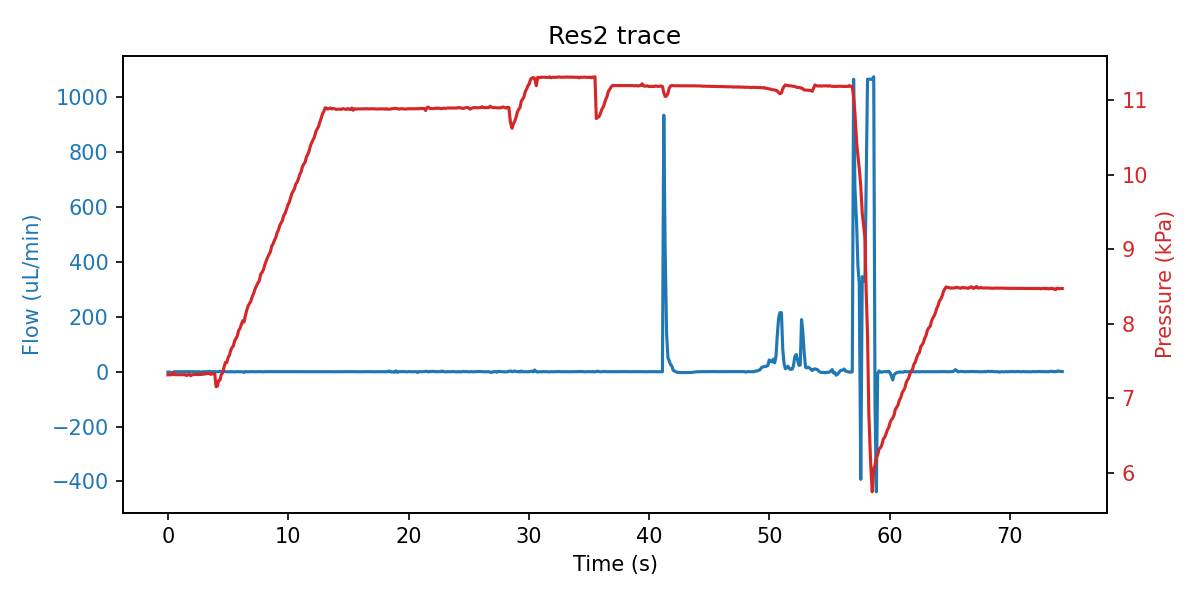

The file beside this chart, header and first rows:
sep=; 
Time of day; Time (s); SF06_5: (); 4VM02: V1 state; V2 state; V3 state; V4 state; SPS_1: Volume (ul); 4AM01:  1:P15585 (kPa); 1:Comp. Temp (C); 
16:23:30; 0; -1.500; 3; 1; 1; 15; 71.67; 7.313; 21.39; 
16:23:30; 0.109; -1.400; 3; 1; 5; 15; 71.67; 7.314; 21.39; 
16:23:30; 0.219; -2.000; 3; 1; 5; 15; 71.67; 7.313; 21.39; 
16:23:30; 0.328; -4.067; 3; 1; 5; 15; 71.67; 7.314; 21.39; 
16:23:30; 0.438; -3.567; 3; 1; 5; 15; 71.67; 7.349; 21.39; 
16:23:30; 0.547; -0.033; 3; 1; 2; 15; 71.67; 7.314; 21.39; 
16:23:30; 0.656; -0.100; 7; 1; 2; 15; 71.67; 7.314; 21.39; 
16:23:31; 0.781; 0.133; 7; 1; 2; 15; 71.67; 7.315; 21.39; 
16:23:31; 0.891; -0.167; 7; 1; 2; 15; 71.67; 7.315; 21.39; 
16:23:31; 1; -0.233; 7; 1; 2; 15; 71.68; 7.313; 21.39; 
16:23:31; 1.109; -0.167; 7; 1; 2; 15; 71.67; 7.313; 21.39; 
16:23:31; 1.219; -0.133; 7; 1; 2; 15; 71.67; 7.313; 21.39; 
16:23:31; 1.328; 0.233; 7; 1; 2; 15; 71.67; 7.315; 21.39; 
16:23:31; 1.438; -0.100; 1; 1; 2; 15; 71.67; 7.315; 21.39; 
16:23:31; 1.547; 0.033; 1; 1; 2; 15; 71.67; 7.302; 21.39; 
16:23:31; 1.656; 0.000; 1; 1; 2; 15; 71.67; 7.314; 21.39; 
16:23:32; 1.766; 0.300; 1; 1; 2; 15; 71.77; 7.318; 21.39; 
16:23:32; 1.891; -0.533; 1; 1; 2; 15; 71.73; 7.301; 21.39; 
16:23:32; 2.016; 0.200; 1; 1; 2; 15; 72.3; 7.314; 21.39; 
16:23:32; 2.125; 0.033; 1; 1; 2; 15; 72.92; 7.315; 21.39; 
16:23:32; 2.234; 0.067; 1; 1; 2; 15; 73.46; 7.318; 21.39; 
16:23:32; 2.344; -0.533; 1; 1; 2; 15; 74.52; 7.318; 21.39; 
16:23:32; 2.453; 0.033; 1; 1; 2; 15; 75.07; 7.315; 21.4; 
16:23:32; 2.563; 0.200; 1; 1; 2; 15; 76.64; 7.322; 21.4; 
16:23:32; 2.672; -0.633; 1; 1; 2; 15; 77.37; 7.315; 21.4; 
16:23:33; 2.781; -2.167; 1; 1; 2; 15; 78.1; 7.322; 21.4; 
16:23:33; 2.891; -0.233; 1; 1; 2; 15; 78.75; 7.319; 21.4; 
16:23:33; 3; 0.100; 1; 1; 2; 15; 79.95; 7.325; 21.4; 
16:23:33; 3.109; -0.200; 1; 1; 2; 15; 80.31; 7.324; 21.4; 
16:23:33; 3.219; -0.033; 1; 1; 2; 15; 80.35; 7.329; 21.4; 
16:23:33; 3.328; -0.367; 5; 1; 2; 15; 80.36; 7.330; 21.4; 
16:23:33; 3.453; 1.433; 5; 1; 2; 15; 80.34; 7.332; 21.4; 
16:23:33; 3.563; -0.167; 5; 1; 2; 15; 80.34; 7.319; 21.4; 
16:23:33; 3.672; -0.100; 5; 1; 2; 15; 80.18; 7.326; 21.4; 
16:23:34; 3.781; 0.000; 5; 1; 2; 15; 79.91; 7.326; 21.4; 
16:23:34; 3.891; 0.100; 5; 1; 2; 15; 78.81; 7.326; 21.4; 
16:23:34; 4; 0.033; 5; 1; 2; 15; 78.22; 7.154; 21.4; 
16:23:34; 4.109; -0.467; 3; 1; 2; 15; 77.48; 7.159; 21.4; 
16:23:34; 4.219; 0.133; 3; 1; 2; 15; 76.13; 7.235; 21.4; 
16:23:34; 4.328; 1.800; 3; 1; 2; 15; 75.28; 7.243; 21.4; 
16:23:34; 4.438; 0.033; 3; 1; 2; 15; 74.71; 7.319; 21.4; 
16:23:34; 4.547; 0.000; 3; 1; 2; 15; 74.1; 7.338; 21.4; 
16:23:34; 4.672; 1.467; 3; 1; 2; 15; 72.83; 7.422; 21.4; 
16:23:35; 4.781; 0.367; 3; 1; 2; 15; 72.1; 7.479; 21.4; 
16:23:35; 4.891; -0.300; 3; 1; 2; 15; 71.46; 7.478; 21.4; 
16:23:35; 5; -0.400; 3; 1; 2; 15; 70.29; 7.542; 21.4; 
16:23:35; 5.109; -0.267; 3; 1; 2; 15; 69.86; 7.575; 21.4; 
16:23:35; 5.219; 0.000; 3; 1; 2; 15; 68.39; 7.642; 21.4; 
16:23:35; 5.328; -0.367; 3; 1; 2; 15; 67.86; 7.678; 21.4; 
16:23:35; 5.438; -0.067; 3; 1; 2; 15; 67.33; 7.702; 21.4; 
16:23:35; 5.547; -1.100; 3; 1; 2; 15; 66.07; 7.769; 21.4; 
16:23:35; 5.656; 0.033; 3; 1; 2; 15; 65.12; 7.801; 21.4; 
16:23:36; 5.766; 0.000; 3; 1; 2; 15; 63.96; 7.834; 21.4; 
16:23:36; 5.875; 0.167; 3; 1; 2; 15; 63.31; 7.907; 21.4; 
16:23:36; 5.984; -0.133; 3; 1; 2; 15; 62.59; 7.934; 21.4; 
16:23:36; 6.109; 0.200; 3; 1; 2; 15; 61.42; 7.993; 21.4; 
16:23:36; 6.219; -0.500; 3; 1; 2; 15; 60.78; 8.040; 21.4; 
16:23:36; 6.328; -2.667; 3; 1; 2; 15; 60.12; 8.021; 21.4; 
16:23:36; 6.438; 0.500; 3; 1; 2; 15; 59.3; 8.108; 21.4; 
... 602 more rows
